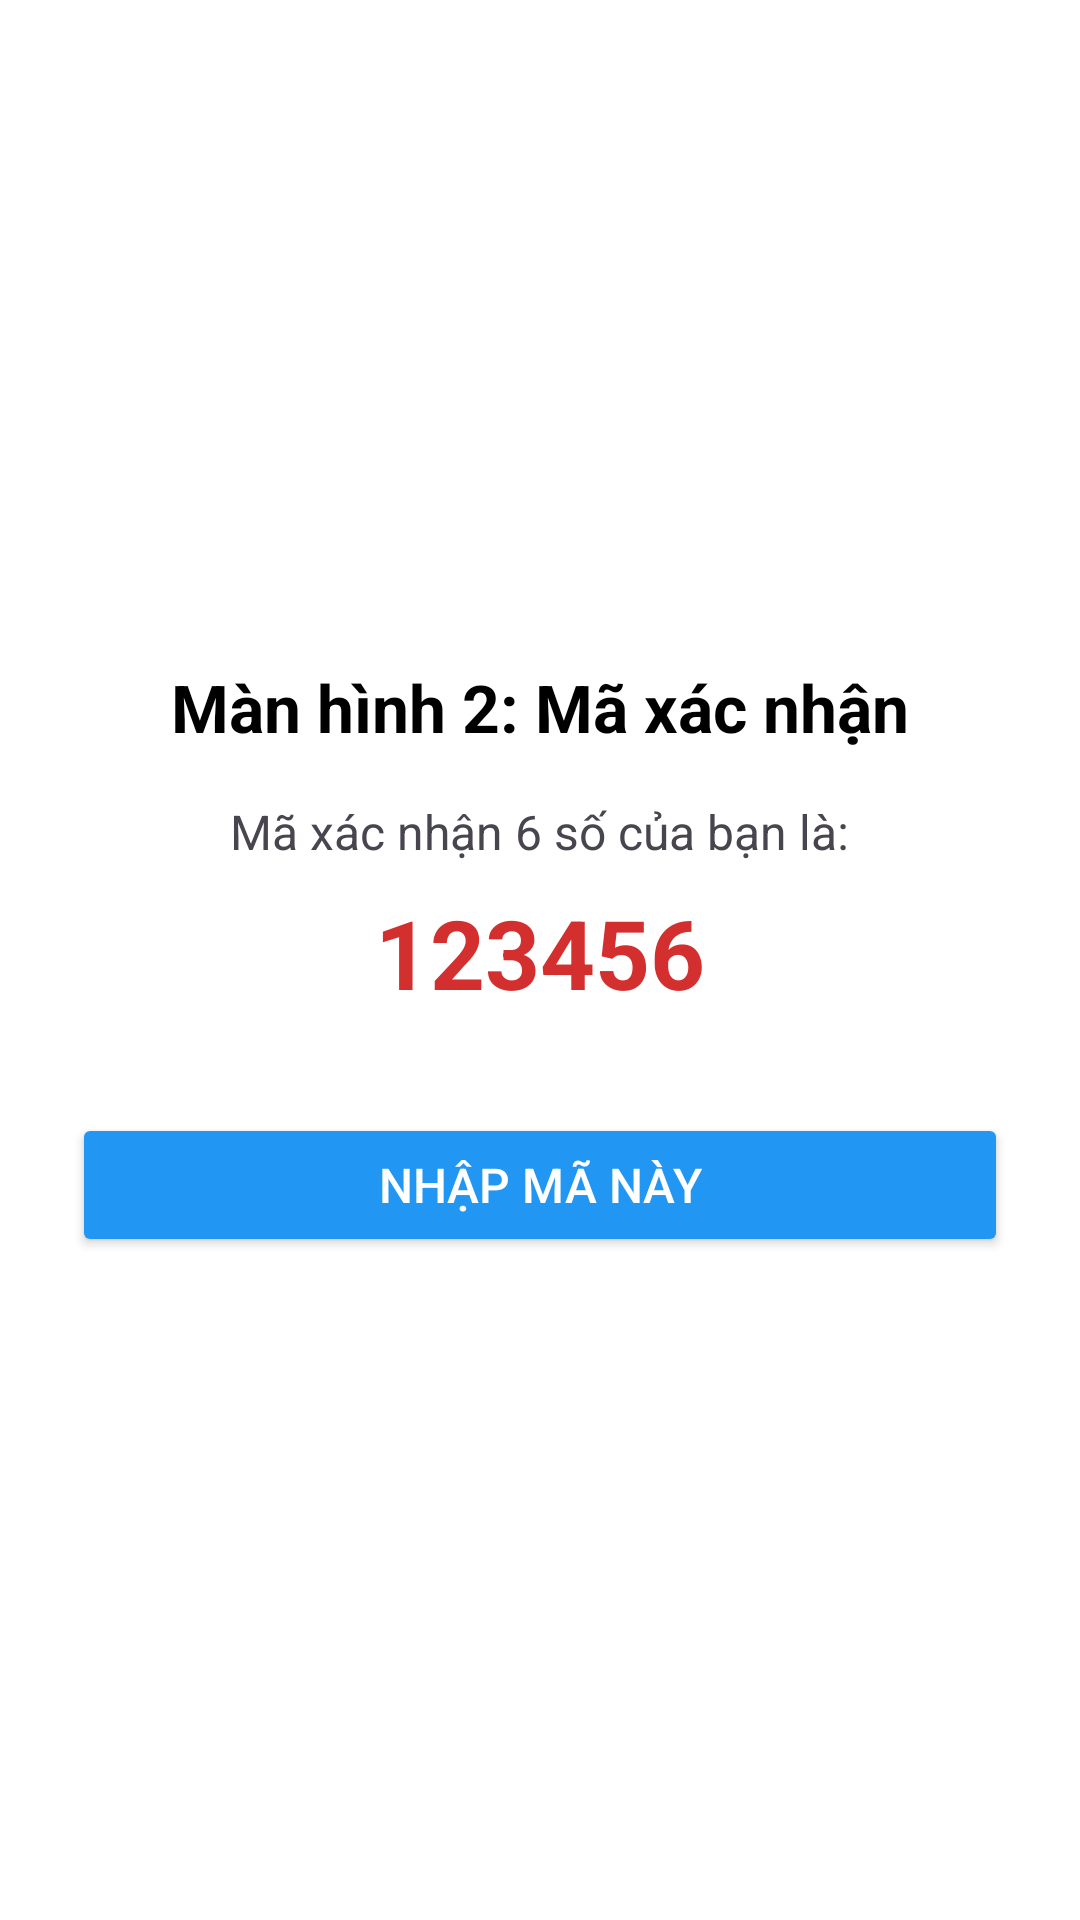

The Android layout XML behind this screen, and the referenced resources:
<!-- AndroidManifest.xml: application theme Theme.Tuan4_bt01_Quanlythuvien -->
<!-- res/layout/screen_step2_code_display.xml -->
<?xml version="1.0" encoding="utf-8"?>
<LinearLayout xmlns:android="http://schemas.android.com/apk/res/android"
    android:layout_width="match_parent"
    android:layout_height="match_parent"
    android:orientation="vertical"
    android:gravity="center"
    android:padding="24dp"
    android:background="#FFFFFF">

    <TextView
        android:layout_width="wrap_content"
        android:layout_height="wrap_content"
        android:text="Màn hình 2: Mã xác nhận"
        android:textSize="22sp"
        android:textStyle="bold"
        android:textColor="@android:color/black"
        android:paddingBottom="16dp" />

    <TextView
        android:layout_width="wrap_content"
        android:layout_height="wrap_content"
        android:text="Mã xác nhận 6 số của bạn là:"
        android:textSize="16sp"
        android:paddingBottom="8dp" />

    <TextView
        android:id="@+id/tv_generated_code"
        android:layout_width="wrap_content"
        android:layout_height="wrap_content"
        android:text="123456"
        android:textSize="32sp"
        android:textStyle="bold"
        android:textColor="#D32F2F"
        android:paddingBottom="32dp" />

    <Button
        android:id="@+id/btn_to_enter_code"
        android:layout_width="match_parent"
        android:layout_height="wrap_content"
        android:text="Nhập mã này"
        android:backgroundTint="#2196F3"
        android:textColor="@android:color/white"
        android:textSize="16sp" />

</LinearLayout>
<!-- resources referenced by this layout -->
<resources>
  <style name="Theme.Tuan4_bt01_Quanlythuvien" parent="Base.Theme.Tuan4_bt01_Quanlythuvien" />
  <style name="Base.Theme.Tuan4_bt01_Quanlythuvien" parent="Theme.Material3.DayNight.NoActionBar">
          
          
      </style>
</resources>
